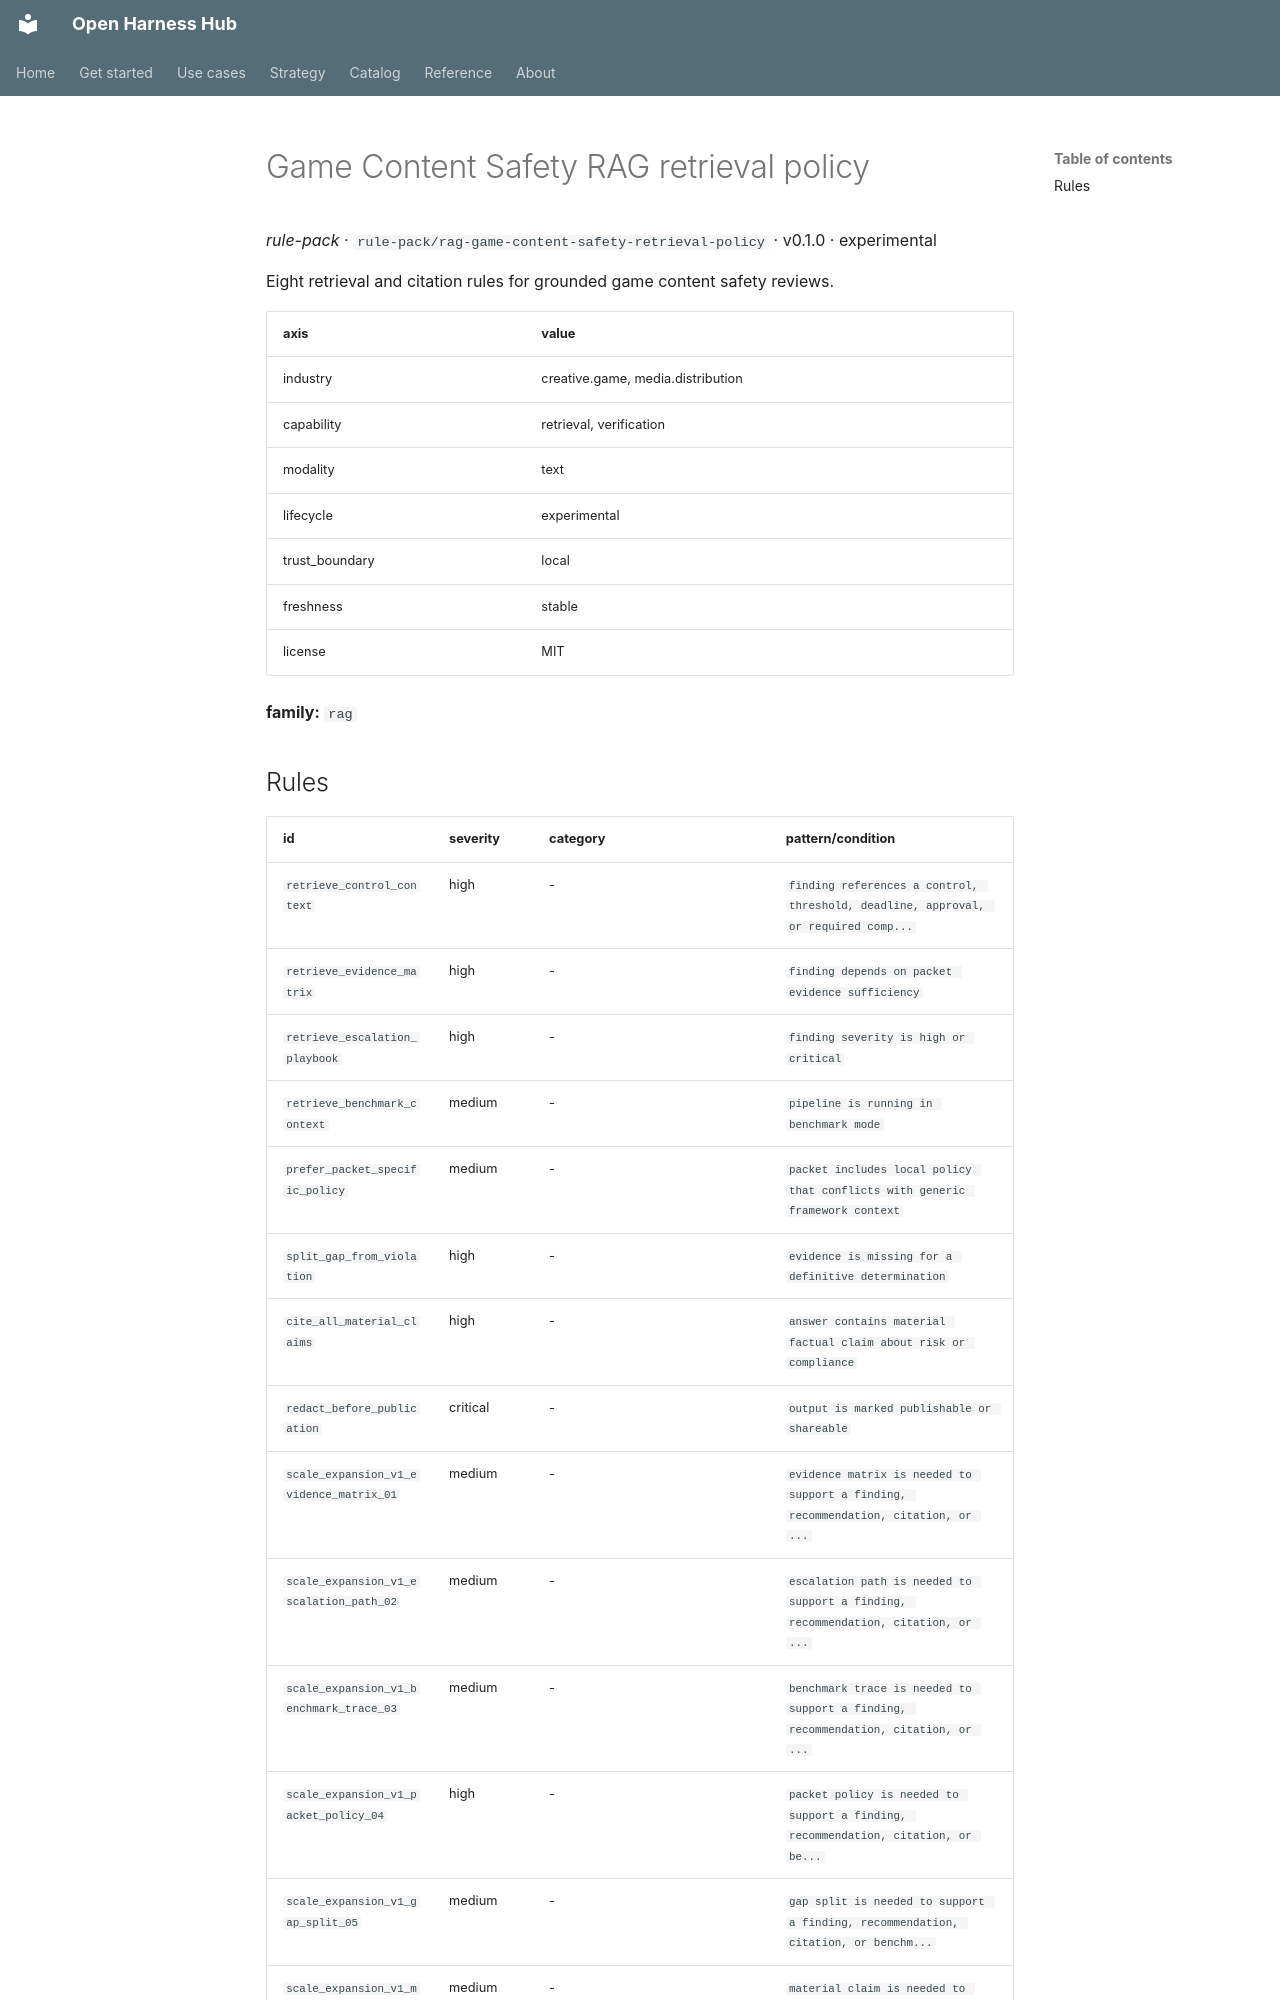

repository: Amarel-Taylor-Scott/open-harness-hub · page: catalog/rule-pack_rag-game-content-safety-retrieval-policy/index.html · generator: mkdocs

# Game Content Safety RAG retrieval policy

*rule-pack* · `rule-pack/rag-game-content-safety-retrieval-policy` · v0.1.0 · experimental

Eight retrieval and citation rules for grounded game content safety reviews.

| axis | value |
|---|---|
| industry | creative.game, media.distribution |
| capability | retrieval, verification |
| modality | text |
| lifecycle | experimental |
| trust_boundary | local |
| freshness | stable |
| license | MIT |



**family:** `rag`
